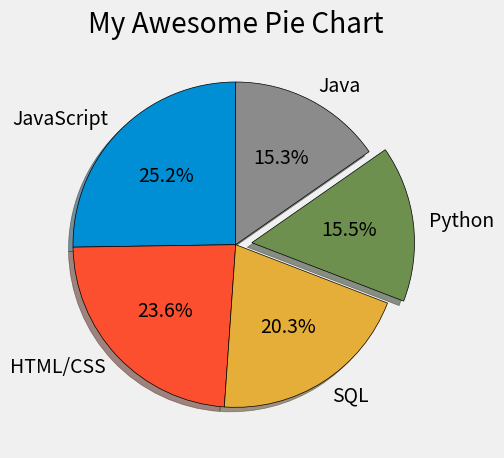

This figure's Python source:
from matplotlib import pyplot as plt

plt.style.use("fivethirtyeight")

slices = [59219, 55466, 47544, 36443, 35917]
labels = ["JavaScript", "HTML/CSS", "SQL", "Python", "Java"]
explode = [0, 0, 0, 0.1, 0]

plt.pie(
    slices,
    labels=labels,
    explode=explode,
    shadow=True,
    startangle=90,
    autopct="%1.1f%%",
    wedgeprops={"edgecolor": "black"},
)

plt.title("My Awesome Pie Chart")
plt.tight_layout()
plt.show()
